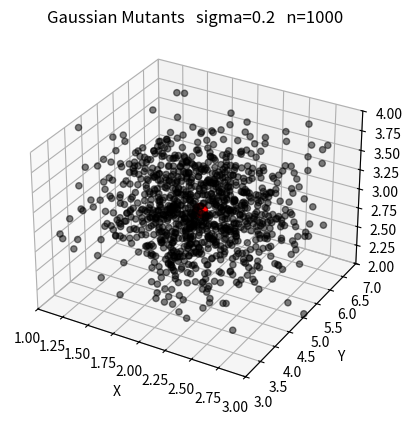

Write the Python code that produced this figure.
import numpy as np
import matplotlib.pyplot as plt

stdev = 0.2
n_mutants = 1000
bounds = np.array([[1,3],[3,7],[2,4]])

def generate_gaussian_mutants(x):

    rng = np.random.default_rng()

    scaled_noise = rng.normal(
        scale=np.abs(stdev * (bounds[:,1] - bounds[:,0])), 
        size=(n_mutants, 3))

    mutants = np.tile(x, (n_mutants, 1)) + scaled_noise
    mutants = np.clip(mutants, bounds[:,0], bounds[:,1])

    return mutants

x = np.array([2, 5, 3])  # Example point
mutants = generate_gaussian_mutants(x)

# Plotting the 3D space and mutants
fig = plt.figure()
ax = fig.add_subplot(111, projection='3d')

# Plotting the mutants
ax.scatter(mutants[:, 0], mutants[:, 1], mutants[:, 2], c='black', alpha=0.5)

# Plotting the example point
ax.scatter(x[0], x[1], x[2], c='red', s=100)

# Set labels and title
ax.set_xlabel('X')
ax.set_ylabel('Y')
ax.set_zlabel('Z')
ax.set_title(f'Gaussian Mutants   sigma={stdev}   n={n_mutants}')

# Set the axes limits
ax.set_xlim(bounds[0])
ax.set_ylim(bounds[1])
ax.set_zlim(bounds[2])

plt.show()
